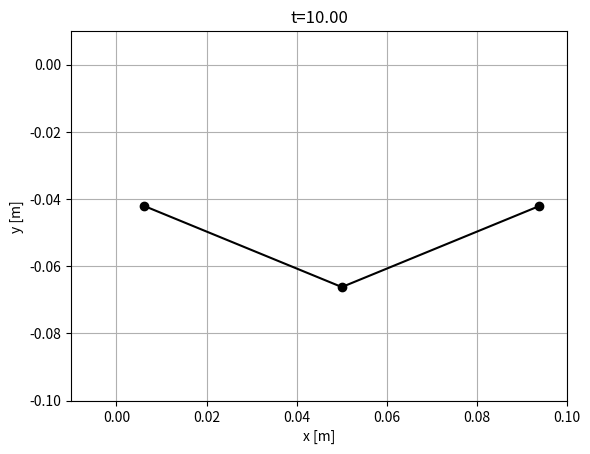
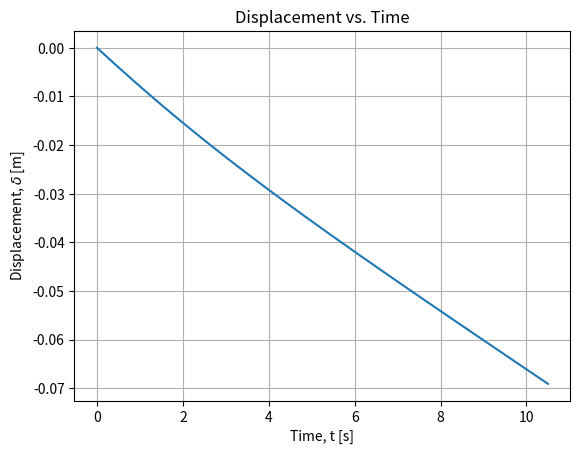
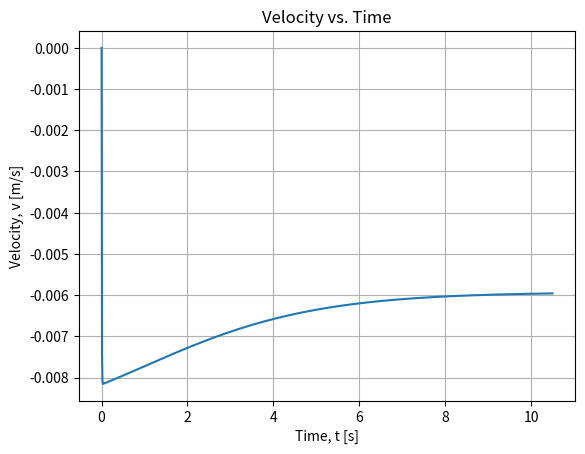
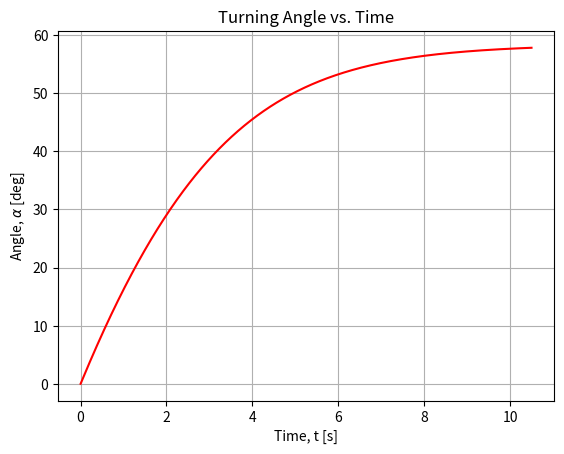

The matplotlib source for these figures, in order:
import numpy as np
import matplotlib.pyplot as plt

### CROSS MATRIX HELPER FUNCTION ###

def crossMat(a):
    """
    Returns the cross product matrix of vector 'a'.
    """

    A = np.array([[0, -a[2], a[1]],
                  [a[2], 0, -a[0]],
                  [-a[1], a[0], 0]])

    return A

### GRADIENT AND HESSIAN OF ELASTIC ENERGIES ###

def gradEb(xkm1, ykm1, xk, yk, xkp1, ykp1, curvature0, l_k, EI):
    """
    Returns the derivative of bending energy E_k^b with respect to
    x_{k-1}, y_{k-1}, x_k, y_k, x_{k+1}, and y_{k+1}.
    """

    # Nodes in 3D
    node0 = np.array([xkm1, ykm1, 0.0])
    node1 = np.array([xk, yk, 0])
    node2 = np.array([xkp1, ykp1, 0])

    # Unit vectors along z-axis
    m2e = np.array([0, 0, 1])
    m2f = np.array([0, 0, 1])

    kappaBar = curvature0

    # Initialize gradient of curvature
    gradKappa = np.zeros(6)

    # Edge vectors
    ee = node1 - node0
    ef = node2 - node1

    # Norms of edge vectors
    norm_e = np.linalg.norm(ee)
    norm_f = np.linalg.norm(ef)

    # Unit tangents
    te = ee / norm_e
    tf = ef / norm_f

    # Curvature binormal
    kb = 2.0 * np.cross(te, tf) / (1.0 + np.dot(te, tf))

    chi = 1.0 + np.dot(te, tf)
    tilde_t = (te + tf) / chi
    tilde_d2 = (m2e + m2f) / chi

    # Curvature
    kappa1 = kb[2]

    # Gradient of kappa1 with respect to edge vectors
    Dkappa1De = 1.0 / norm_e * (-kappa1 * tilde_t + np.cross(tf, tilde_d2))
    Dkappa1Df = 1.0 / norm_f * (-kappa1 * tilde_t - np.cross(te, tilde_d2))

    # Populate the gradient of kappa
    gradKappa[0:2] = -Dkappa1De[0:2]
    gradKappa[2:4] = Dkappa1De[0:2] - Dkappa1Df[0:2]
    gradKappa[4:6] = Dkappa1Df[0:2]

    # Gradient of bending energy
    dkappa = kappa1 - kappaBar
    dF = gradKappa * EI * dkappa / l_k

    return dF

def hessEb(xkm1, ykm1, xk, yk, xkp1, ykp1, curvature0, l_k, EI):
    """
    Returns the Hessian (second derivative) of bending energy E_k^b
    with respect to x_{k-1}, y_{k-1}, x_k, y_k, x_{k+1}, and y_{k+1}.
    """

    # Nodes in 3D
    node0 = np.array([xkm1, ykm1, 0])
    node1 = np.array([xk, yk, 0])
    node2 = np.array([xkp1, ykp1, 0])

    # Unit vectors along z-axis
    m2e = np.array([0, 0, 1])
    m2f = np.array([0, 0, 1])

    kappaBar = curvature0

    # Initialize gradient of curvature
    gradKappa = np.zeros(6)

    # Edge vectors
    ee = node1 - node0
    ef = node2 - node1

    # Norms of edge vectors
    norm_e = np.linalg.norm(ee)
    norm_f = np.linalg.norm(ef)

    # Unit tangents
    te = ee / norm_e
    tf = ef / norm_f

    # Curvature binormal
    kb = 2.0 * np.cross(te, tf) / (1.0 + np.dot(te, tf))

    chi = 1.0 + np.dot(te, tf)
    tilde_t = (te + tf) / chi
    tilde_d2 = (m2e + m2f) / chi

    # Curvature
    kappa1 = kb[2]

    # Gradient of kappa1 with respect to edge vectors
    Dkappa1De = 1.0 / norm_e * (-kappa1 * tilde_t + np.cross(tf, tilde_d2))
    Dkappa1Df = 1.0 / norm_f * (-kappa1 * tilde_t - np.cross(te, tilde_d2))

    # Populate the gradient of kappa
    gradKappa[0:2] = -Dkappa1De[0:2]
    gradKappa[2:4] = Dkappa1De[0:2] - Dkappa1Df[0:2]
    gradKappa[4:6] = Dkappa1Df[0:2]

    # Compute the Hessian (second derivative of kappa)
    DDkappa1 = np.zeros((6, 6))

    norm2_e = norm_e**2
    norm2_f = norm_f**2

    Id3 = np.eye(3)

    # Helper matrices for second derivatives
    tt_o_tt = np.outer(tilde_t, tilde_t)
    tmp = np.cross(tf, tilde_d2)
    tf_c_d2t_o_tt = np.outer(tmp, tilde_t)
    kb_o_d2e = np.outer(kb, m2e)

    D2kappa1De2 = (2 * kappa1 * tt_o_tt - tf_c_d2t_o_tt - tf_c_d2t_o_tt.T) / norm2_e - \
                  kappa1 / (chi * norm2_e) * (Id3 - np.outer(te, te)) + \
                  (kb_o_d2e + kb_o_d2e.T) / (4 * norm2_e)

    tmp = np.cross(te, tilde_d2)
    te_c_d2t_o_tt = np.outer(tmp, tilde_t)
    tt_o_te_c_d2t = te_c_d2t_o_tt.T
    kb_o_d2f = np.outer(kb, m2f)

    D2kappa1Df2 = (2 * kappa1 * tt_o_tt + te_c_d2t_o_tt + te_c_d2t_o_tt.T) / norm2_f - \
                  kappa1 / (chi * norm2_f) * (Id3 - np.outer(tf, tf)) + \
                  (kb_o_d2f + kb_o_d2f.T) / (4 * norm2_f)
    D2kappa1DeDf = -kappa1 / (chi * norm_e * norm_f) * (Id3 + np.outer(te, tf)) \
                  + 1.0 / (norm_e * norm_f) * (2 * kappa1 * tt_o_tt - tf_c_d2t_o_tt + \
                  tt_o_te_c_d2t - crossMat(tilde_d2))
    D2kappa1DfDe = D2kappa1DeDf.T

    # Populate the Hessian of kappa
    DDkappa1[0:2, 0:2] = D2kappa1De2[0:2, 0:2]
    DDkappa1[0:2, 2:4] = -D2kappa1De2[0:2, 0:2] + D2kappa1DeDf[0:2, 0:2]
    DDkappa1[0:2, 4:6] = -D2kappa1DeDf[0:2, 0:2]
    DDkappa1[2:4, 0:2] = -D2kappa1De2[0:2, 0:2] + D2kappa1DfDe[0:2, 0:2]
    DDkappa1[2:4, 2:4] = D2kappa1De2[0:2, 0:2] - D2kappa1DeDf[0:2, 0:2] - \
                         D2kappa1DfDe[0:2, 0:2] + D2kappa1Df2[0:2, 0:2]
    DDkappa1[2:4, 4:6] = D2kappa1DeDf[0:2, 0:2] - D2kappa1Df2[0:2, 0:2]
    DDkappa1[4:6, 0:2] = -D2kappa1DfDe[0:2, 0:2]
    DDkappa1[4:6, 2:4] = D2kappa1DfDe[0:2, 0:2] - D2kappa1Df2[0:2, 0:2]
    DDkappa1[4:6, 4:6] = D2kappa1Df2[0:2, 0:2]

    # Hessian of bending energy
    dkappa = kappa1 - kappaBar
    dJ = 1.0 / l_k * EI * np.outer(gradKappa, gradKappa)
    dJ += 1.0 / l_k * dkappa * EI * DDkappa1

    return dJ

def getFb(q, EI, deltaL):
    """
    Compute the bending force and Jacobian of the bending force.
    """

    # Initialize bending force as a zero vector of size 6
    Fb = np.zeros(6)

    # Extract coordinates from q
    xkm1, ykm1, xk, yk, xkp1, ykp1 = q

    # Compute the gradient of bending energy
    gradEnergy = gradEb(xkm1, ykm1, xk, yk, xkp1, ykp1, 0, deltaL, EI)

    # Update bending force
    Fb[0:6] = Fb[0:6] - gradEnergy

    # Initialize Jacobian of bending force as a 6x6 zero matrix
    Jb = np.zeros((6, 6))

    # Compute the Hessian of bending energy
    hessEnergy = hessEb(xkm1, ykm1, xk, yk, xkp1, ykp1, 0, deltaL, EI)

    # Update Jacobian matrix
    Jb[0:6, 0:6] = Jb[0:6, 0:6] - hessEnergy

    return Fb, Jb

def gradEs(xk, yk, xkp1, ykp1, l_k, EA):
    """
    Calculate the gradient of the stretching energy with respect to the coordinates.
    """

    F = np.zeros(4)
    F[0] = -(1.0 - np.sqrt((xkp1 - xk)**2.0 + (ykp1 - yk)**2.0) / l_k) * ((xkp1 - xk)**2.0 + (ykp1 - yk)**2.0)**(-0.5) / l_k * (-2.0 * xkp1 + 2.0 * xk)
    F[1] = -(0.1e1 - np.sqrt((xkp1 - xk) ** 2 + (ykp1 - yk) ** 2) / l_k) * ((xkp1 - xk) ** 2 + (ykp1 - yk) ** 2) ** (-0.1e1 / 0.2e1) / l_k * (-0.2e1 * ykp1 + 0.2e1 * yk)
    F[2] = -(0.1e1 - np.sqrt((xkp1 - xk) ** 2 + (ykp1 - yk) ** 2) / l_k) * ((xkp1 - xk) ** 2 + (ykp1 - yk) ** 2) ** (-0.1e1 / 0.2e1) / l_k * (0.2e1 * xkp1 - 0.2e1 * xk)
    F[3] = -(0.1e1 - np.sqrt((xkp1 - xk) ** 2 + (ykp1 - yk) ** 2) / l_k) * ((xkp1 - xk) ** 2 + (ykp1 - yk) ** 2) ** (-0.1e1 / 0.2e1) / l_k * (0.2e1 * ykp1 - 0.2e1 * yk)

    F = 0.5 * EA * l_k * F  # Scale by EA and l_k

    return F

def hessEs(xk, yk, xkp1, ykp1, l_k, EA):
    """
    This function returns the 4x4 Hessian of the stretching energy E_k^s with
    respect to x_k, y_k, x_{k+1}, and y_{k+1}.
    """

    J = np.zeros((4, 4))  # Initialize the Hessian matrix
    J11 = (1 / ((xkp1 - xk) ** 2 + (ykp1 - yk) ** 2) / l_k ** 2 * (-2 * xkp1 + 2 * xk) ** 2) / 0.2e1 + (0.1e1 - np.sqrt(((xkp1 - xk) ** 2 + (ykp1 - yk) ** 2)) / l_k) * (((xkp1 - xk) ** 2 + (ykp1 - yk) ** 2) ** (-0.3e1 / 0.2e1)) / l_k * ((-2 * xkp1 + 2 * xk) ** 2) / 0.2e1 - 0.2e1 * (0.1e1 - np.sqrt(((xkp1 - xk) ** 2 + (ykp1 - yk) ** 2)) / l_k) * (((xkp1 - xk) ** 2 + (ykp1 - yk) ** 2) ** (-0.1e1 / 0.2e1)) / l_k
    J12 = (1 / ((xkp1 - xk) ** 2 + (ykp1 - yk) ** 2) / l_k ** 2 * (-2 * ykp1 + 2 * yk) * (-2 * xkp1 + 2 * xk)) / 0.2e1 + (0.1e1 - np.sqrt(((xkp1 - xk) ** 2 + (ykp1 - yk) ** 2)) / l_k) * (((xkp1 - xk) ** 2 + (ykp1 - yk) ** 2) ** (-0.3e1 / 0.2e1)) / l_k * (-2 * xkp1 + 2 * xk) * (-2 * ykp1 + 2 * yk) / 0.2e1
    J13 = (1 / ((xkp1 - xk) ** 2 + (ykp1 - yk) ** 2) / l_k ** 2 * (2 * xkp1 - 2 * xk) * (-2 * xkp1 + 2 * xk)) / 0.2e1 + (0.1e1 - np.sqrt(((xkp1 - xk) ** 2 + (ykp1 - yk) ** 2)) / l_k) * (((xkp1 - xk) ** 2 + (ykp1 - yk) ** 2) ** (-0.3e1 / 0.2e1)) / l_k * (-2 * xkp1 + 2 * xk) * (2 * xkp1 - 2 * xk) / 0.2e1 + 0.2e1 * (0.1e1 - np.sqrt(((xkp1 - xk) ** 2 + (ykp1 - yk) ** 2)) / l_k) * (((xkp1 - xk) ** 2 + (ykp1 - yk) ** 2) ** (-0.1e1 / 0.2e1)) / l_k
    J14 = (1 / ((xkp1 - xk) ** 2 + (ykp1 - yk) ** 2) / l_k ** 2 * (2 * ykp1 - 2 * yk) * (-2 * xkp1 + 2 * xk)) / 0.2e1 + (0.1e1 - np.sqrt(((xkp1 - xk) ** 2 + (ykp1 - yk) ** 2)) / l_k) * (((xkp1 - xk) ** 2 + (ykp1 - yk) ** 2) ** (-0.3e1 / 0.2e1)) / l_k * (-2 * xkp1 + 2 * xk) * (2 * ykp1 - 2 * yk) / 0.2e1
    J22 = (1 / ((xkp1 - xk) ** 2 + (ykp1 - yk) ** 2) / l_k ** 2 * (-2 * ykp1 + 2 * yk) ** 2) / 0.2e1 + (0.1e1 - np.sqrt(((xkp1 - xk) ** 2 + (ykp1 - yk) ** 2)) / l_k) * (((xkp1 - xk) ** 2 + (ykp1 - yk) ** 2) ** (-0.3e1 / 0.2e1)) / l_k * ((-2 * ykp1 + 2 * yk) ** 2) / 0.2e1 - 0.2e1 * (0.1e1 - np.sqrt(((xkp1 - xk) ** 2 + (ykp1 - yk) ** 2)) / l_k) * (((xkp1 - xk) ** 2 + (ykp1 - yk) ** 2) ** (-0.1e1 / 0.2e1)) / l_k
    J23 = (1 / ((xkp1 - xk) ** 2 + (ykp1 - yk) ** 2) / l_k ** 2 * (2 * xkp1 - 2 * xk) * (-2 * ykp1 + 2 * yk)) / 0.2e1 + (0.1e1 - np.sqrt(((xkp1 - xk) ** 2 + (ykp1 - yk) ** 2)) / l_k) * (((xkp1 - xk) ** 2 + (ykp1 - yk) ** 2) ** (-0.3e1 / 0.2e1)) / l_k * (-2 * ykp1 + 2 * yk) * (2 * xkp1 - 2 * xk) / 0.2e1
    J24 = (1 / ((xkp1 - xk) ** 2 + (ykp1 - yk) ** 2) / l_k ** 2 * (2 * ykp1 - 2 * yk) * (-2 * ykp1 + 2 * yk)) / 0.2e1 + (0.1e1 - np.sqrt(((xkp1 - xk) ** 2 + (ykp1 - yk) ** 2)) / l_k) * (((xkp1 - xk) ** 2 + (ykp1 - yk) ** 2) ** (-0.3e1 / 0.2e1)) / l_k * (-2 * ykp1 + 2 * yk) * (2 * ykp1 - 2 * yk) / 0.2e1 + 0.2e1 * (0.1e1 - np.sqrt(((xkp1 - xk) ** 2 + (ykp1 - yk) ** 2)) / l_k) * (((xkp1 - xk) ** 2 + (ykp1 - yk) ** 2) ** (-0.1e1 / 0.2e1)) / l_k
    J33 = (1 / ((xkp1 - xk) ** 2 + (ykp1 - yk) ** 2) / l_k ** 2 * (2 * xkp1 - 2 * xk) ** 2) / 0.2e1 + (0.1e1 - np.sqrt(((xkp1 - xk) ** 2 + (ykp1 - yk) ** 2)) / l_k) * (((xkp1 - xk) ** 2 + (ykp1 - yk) ** 2) ** (-0.3e1 / 0.2e1)) / l_k * ((2 * xkp1 - 2 * xk) ** 2) / 0.2e1 - 0.2e1 * (0.1e1 - np.sqrt(((xkp1 - xk) ** 2 + (ykp1 - yk) ** 2)) / l_k) * (((xkp1 - xk) ** 2 + (ykp1 - yk) ** 2) ** (-0.1e1 / 0.2e1)) / l_k
    J34 = (1 / ((xkp1 - xk) ** 2 + (ykp1 - yk) ** 2) / l_k ** 2 * (2 * ykp1 - 2 * yk) * (2 * xkp1 - 2 * xk)) / 0.2e1 + (0.1e1 - np.sqrt(((xkp1 - xk) ** 2 + (ykp1 - yk) ** 2)) / l_k) * (((xkp1 - xk) ** 2 + (ykp1 - yk) ** 2) ** (-0.3e1 / 0.2e1)) / l_k * (2 * xkp1 - 2 * xk) * (2 * ykp1 - 2 * yk) / 0.2e1
    J44 = (1 / ((xkp1 - xk) ** 2 + (ykp1 - yk) ** 2) / l_k ** 2 * (2 * ykp1 - 2 * yk) ** 2) / 0.2e1 + (0.1e1 - np.sqrt(((xkp1 - xk) ** 2 + (ykp1 - yk) ** 2)) / l_k) * (((xkp1 - xk) ** 2 + (ykp1 - yk) ** 2) ** (-0.3e1 / 0.2e1)) / l_k * ((2 * ykp1 - 2 * yk) ** 2) / 0.2e1 - 0.2e1 * (0.1e1 - np.sqrt(((xkp1 - xk) ** 2 + (ykp1 - yk) ** 2)) / l_k) * (((xkp1 - xk) ** 2 + (ykp1 - yk) ** 2) ** (-0.1e1 / 0.2e1)) / l_k

    J = np.array([[J11, J12, J13, J14],
                   [J12, J22, J23, J24],
                   [J13, J23, J33, J34],
                   [J14, J24, J34, J44]])

    J *= 0.5 * EA * l_k

    return J

def getFs(q, EA, deltaL):
    Fs = np.zeros_like(q)  # force
    Js = np.zeros((len(q), len(q)))  # jacobian

    # force due to Es^1
    xkm1 = q[0]
    ykm1 = q[1]
    xk = q[2]
    yk = q[3]
    gradEnergy = gradEs(xkm1, ykm1, xk, yk, deltaL, EA)  # gradEs returns the gradient of (axial stretch)^2
    Fs[0:4] -= gradEnergy

    # Jacobian due to Es^1
    hessEnergy = hessEs(xkm1, ykm1, xk, yk, deltaL, EA)  # hessEs returns the hessian of (axial stretch)^2
    Js[0:4, 0:4] -= hessEnergy

    # force due to Es^2
    xkm1 = q[2]
    ykm1 = q[3]
    xk = q[4]
    yk = q[5]
    gradEnergy = gradEs(xkm1, ykm1, xk, yk, deltaL, EA)  # gradEs returns the gradient of (axial stretch)^2
    Fs[2:6] -= gradEnergy

    # Jacobian due to Es^2
    hessEnergy = hessEs(xkm1, ykm1, xk, yk, deltaL, EA)  # hessEs returns the hessian of (axial stretch)^2
    Js[2:6, 2:6] -= hessEnergy

    return Fs, Js


### IMPLICIT OBJECTIVE FUNCTION ###

def objfun(q_guess, q_old, u_old, dt, tol, maximum_iter,
           m, mMat,  # inertia
           EI, EA,   # elastic stiffness
           W, C,     # external force
           deltaL):

    q_new = q_guess.copy()

    # Newton-Raphson scheme
    iter_count = 0  # number of iterations
    error = tol * 10  # norm of function value (initialized to a value higher than tolerance)
    flag = 1  # Start with a 'good' simulation (flag=1 means no error)

    while error > tol:
        # Get elastic forces
        Fb, Jb = getFb(q_new, EI, deltaL)
        Fs, Js = getFs(q_new, EA, deltaL)

        # Viscous force
        Fv = -C @ (q_new - q_old) / dt
        Jv = -C / dt

        # Equation of motion
        f = m * (q_new - q_old) / dt**2 - m * u_old / dt - (Fb + Fs + W + Fv)

        # Manipulate the Jacobians
        J = mMat / dt**2 - (Jb + Js + Jv)

        # Newton's update
        q_new = q_new - np.linalg.solve(J, f)

        # Get the norm
        error = np.linalg.norm(f)

        # Update iteration number
        iter_count += 1
        # print(f'Iter={iter_count-1}, error={error:.6e}') avoid spam printing

        if iter_count > maximum_iter:
            flag = -1  # return with an error signal
            return q_new, flag

    return q_new, flag


### EXPLICIT OBJECTIVE FUNCTION ###

def explicit_objfun(q_old, u_old, dt,
            m, mMat, # inertia
            EI, EA, # elastic stiffness
            W, C, # external force
            deltaL):

    # Get elastic forces
    Fb, Jb = getFb(q_old, EI, deltaL)
    Fs, Js = getFs(q_old, EA, deltaL)

    # Viscous force
    Fv = -C @ u_old

    # Total Force
    F_total = Fb + Fs + W + Fv

    # Compute new position explicitly
    q_new = q_old + (dt*u_old) + ((dt**2)*(F_total/m))

    return q_new


### MAIN ###

# Inputs (SI units)
# number of vertices
nv = 3

# Implicit = 1 to run implicit simulation, = 0 to run explicit
implicit = 1

# Indicate if all plot steps should be plotted
plot_all = 0

# Indicate if selected times from assignment 1 should be plotted
plot_select = 1

# Time step
if implicit == 1:
    dt = 1e-2
    plotStep = 50
else:
    dt = 1e-5
    plotStep = 50000

# Rod Length
RodLength = 0.10

# Discrete length
deltaL = RodLength / (nv - 1)

# Radius of spheres
R1 = 0.005
R2 = 0.025
R3 = 0.005

# Densities
rho_metal = 7000
rho_gl = 1000
rho = rho_metal - rho_gl

# Cross-sectional radius of rod
r0 = 1e-3

# Young's modulus
Y = 1e9

# Viscosity
visc = 1000.0

# Maximum number of iterations in Newton Solver
maximum_iter = 100

# Total simulation time (it exits after t=totalTime)
totalTime = 10.5

# Utility quantities
ne = nv - 1
EI = Y * np.pi * r0**4 / 4
EA = Y * np.pi * r0**2

# Tolerance on force function
tol = EI / RodLength**2 * 1e-3  # small enough force that can be neglected

# Geometry of the rod
nodes = np.zeros((nv, 2))
for c in range(nv):
    nodes[c, 0] = c * RodLength / ne

# Compute Mass
m = np.zeros(2 * nv)
m[0:2] = 4 / 3 * np.pi * R1**3 * rho_metal
m[2:4] = 4 / 3 * np.pi * R2**3 * rho_metal
m[4:6] = 4 / 3 * np.pi * R3**3 * rho_metal

mMat = np.diag(m)  # Convert into a diagonal matrix

# Gravity
W = np.zeros(2 * nv)
g = np.array([0, -9.8])  # m/s^2 - gravity
W[0:2] = 4 / 3 * np.pi * R1**3 * rho * g
W[2:4] = 4 / 3 * np.pi * R2**3 * rho * g
W[4:6] = 4 / 3 * np.pi * R3**3 * rho * g

# Viscous damping matrix, C
C = np.zeros((2 * nv, 2 * nv))
C1 = 6 * np.pi * visc * R1
C2 = 6 * np.pi * visc * R2
C3 = 6 * np.pi * visc * R3
C[0, 0] = C1
C[1, 1] = C1
C[2, 2] = C2
C[3, 3] = C2
C[4, 4] = C3
C[5, 5] = C3

# Initial conditions
q0 = np.zeros(2 * nv)
for c in range(nv):
    q0[2 * c] = nodes[c, 0]
    q0[2 * c + 1] = nodes[c, 1]

q = q0.copy()
u = (q - q0) / dt

# Number of time steps
Nsteps = round(totalTime / dt)

ctime = 0

all_pos = np.zeros(Nsteps)
all_v = np.zeros(Nsteps)
midAngle = np.zeros(Nsteps)

for timeStep in range(1, Nsteps):  # Python uses 0-based indexing, hence range starts at 1
    # print(f't={ctime:.6f}') # commented out to avoid spam printing

    if implicit == 1:
        q, error = objfun(q0, q0, u, dt, tol, maximum_iter, m, mMat, EI, EA, W, C, deltaL)
        if error < 0:
            print('Could not converge. Sorry')
            break  # Exit the loop if convergence fails
    else:
        q = explicit_objfun(q0, u, dt, m, mMat, EI, EA, W, C, deltaL)

    # PLOTS!

    if plot_all == 1 and timeStep % plotStep == 0:
      x1 = q[::2]  # Selects every second element starting from index 0
      x2 = q[1::2]  # Selects every second element starting from index 1
      h1 = plt.figure(1)
      plt.clf()  # Clear the current figure
      plt.plot(x1, x2, 'ko-')  # 'ko-' indicates black color with circle markers and solid lines
      plt.title(f't={ctime:.2f}')  # Format the title with the current time
      plt.axis('equal')  # Set equal scaling
      plt.xlabel('x [m]')
      plt.ylabel('y [m]')
      plt.grid()
      plt.show()  # Display the figure

    # Plot simulation at requested times
    if plot_select == 1:
        if implicit == 1:
            ptol = 0.001 # tolerances for the plot time
        else:
            ptol = 0.000001

        if abs(ctime - 0.00) <= ptol or abs(ctime - 0.01) <= ptol or abs(ctime - 0.05) <= ptol or abs(ctime - 0.1) <= ptol or abs(ctime - 1.0) <= ptol or abs(ctime - 10.0) <= ptol:
            x1 = q[::2]  # Selects every second element starting from index 0
            x2 = q[1::2]  # Selects every second element starting from index 1
            h1 = plt.figure(1)
            plt.clf()  # Clear the current figure
            plt.plot(x1, x2, 'ko-')  # 'ko-' indicates black color with circle markers and solid lines
            plt.title(f't={ctime:.2f}')  # Format the title with the current time
            plt.xlim(-0.01, 0.1)
            plt.ylim(-0.1, 0.01)
            # plt.axis('equal')  # Set equal scaling
            plt.xlabel('x [m]')
            plt.ylabel('y [m]')
            plt.grid()
            if implicit == 1:
                plt.savefig(f'implicit_time{ctime:.2f}.png')
            else:
                plt.savefig(f'explicit_time{ctime:.2f}.png')
            plt.show()  # Display the figure

    u = (q - q0) / dt  # velocity
    ctime += dt  # current time

    # Update q0
    q0 = q

    all_pos[timeStep] = q[3]  # Python uses 0-based indexing
    all_v[timeStep] = u[3]

    # Angle at the center
    vec1 = np.array([q[2], q[3], 0]) - np.array([q[0], q[1], 0])
    vec2 = np.array([q[4], q[5], 0]) - np.array([q[2], q[3], 0])
    midAngle[timeStep] = np.degrees(np.arctan2(np.linalg.norm(np.cross(vec1, vec2)), np.dot(vec1, vec2)))

# Plot
plt.figure(2)
t = np.linspace(0, totalTime, Nsteps)
plt.plot(t, all_pos)
plt.xlabel('Time, t [s]')
plt.ylabel('Displacement, $\\delta$ [m]')
plt.title('Displacement vs. Time')
plt.grid()
plt.savefig('fallingBeam.png')

plt.figure(3)
plt.plot(t, all_v)
plt.xlabel('Time, t [s]')
plt.ylabel('Velocity, v [m/s]')
plt.title('Velocity vs. Time')
plt.grid()
plt.savefig('fallingBeam_velocity.png')

plt.figure(4)
plt.plot(t, midAngle, 'r')
plt.xlabel('Time, t [s]')
plt.ylabel('Angle, $\\alpha$ [deg]')
plt.title('Turning Angle vs. Time')
plt.grid()
plt.savefig('fallingBeam_angle.png')

plt.show()